Image classification data set "public_dataset" (Teaun9/Computer-Vision on GitHub). Class labels (5): crazing, inclusion, pitted surface, rolled-in scale, scratches.

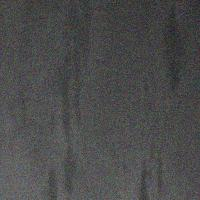
Label: inclusion

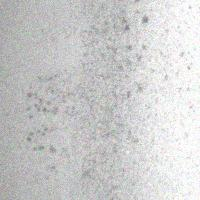
Label: pitted surface

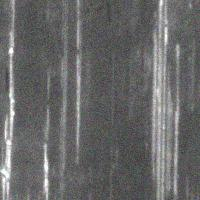
Label: scratches

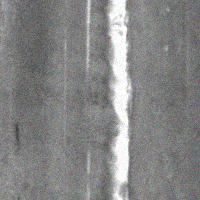
Label: scratches

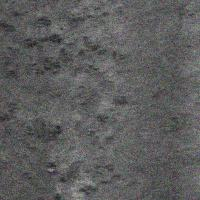
Label: rolled-in scale

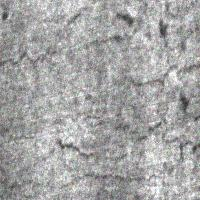
Label: crazing
